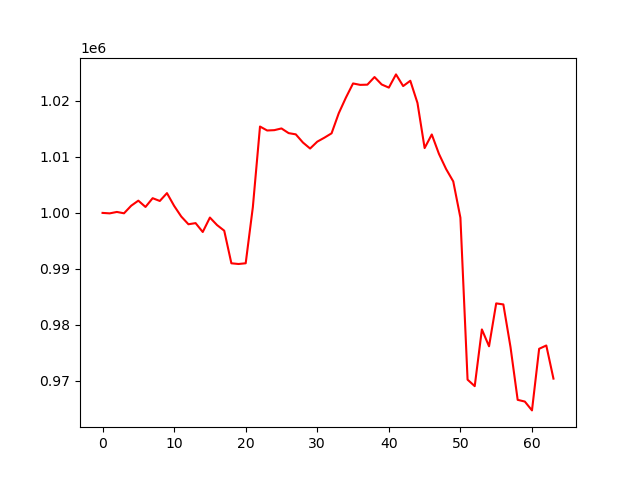

Values plotted in this chart, from the file beside it:
account_value, date, daily_return
1000000, 2024-10-07, 
999916, 2024-10-08, -8.411499999994021e-05
1000171, 2024-10-09, 0.000255
999930, 2024-10-10, -0.0002412
1001278, 2024-10-11, 0.001349
1002187, 2024-10-14, 0.0009074
1001063, 2024-10-15, -0.001121
1002628, 2024-10-16, 0.001563
1002132, 2024-10-17, -0.0004944
1003531, 2024-10-18, 0.001396
1001260, 2024-10-21, -0.002264
999347, 2024-10-22, -0.00191
997972, 2024-10-23, -0.001376
998174, 2024-10-24, 0.0002031
996589, 2024-10-25, -0.001588
999168, 2024-10-28, 0.002588
997824, 2024-10-29, -0.001345
996824, 2024-10-30, -0.001002
990997, 2024-10-31, -0.005846
990871, 2024-11-01, -0.0001271
991000, 2024-11-04, 0.0001303
1001028, 2024-11-05, 0.01012
1015429, 2024-11-06, 0.01439
1014723, 2024-11-07, -0.0006947
1014783, 2024-11-08, 5.887615378830091e-05
1015089, 2024-11-11, 0.0003012
1014252, 2024-11-12, -0.0008241
1014032, 2024-11-13, -0.0002172
1012570, 2024-11-14, -0.001442
1011500, 2024-11-15, -0.001057
1012728, 2024-11-18, 0.001214
1013440, 2024-11-19, 0.0007031
1014218, 2024-11-20, 0.0007677
1017796, 2024-11-21, 0.003528
1020590, 2024-11-22, 0.002746
1023126, 2024-11-25, 0.002484
1022872, 2024-11-26, -0.0002482
1022909, 2024-11-27, 3.6248922049564314e-05
1024271, 2024-11-29, 0.001332
1022942, 2024-12-02, -0.001298
1022382, 2024-12-03, -0.0005474
1024743, 2024-12-04, 0.002309
1022658, 2024-12-05, -0.002035
1023605, 2024-12-06, 0.0009261
1019645, 2024-12-09, -0.003869
1011582, 2024-12-10, -0.007907
1014011, 2024-12-11, 0.002401
1010546, 2024-12-12, -0.003417
1007839, 2024-12-13, -0.002679
1005623, 2024-12-16, -0.002199
999137, 2024-12-17, -0.006449
970210, 2024-12-18, -0.02895
969048, 2024-12-19, -0.001198
979182, 2024-12-20, 0.01046
976173, 2024-12-23, -0.003073
983832, 2024-12-24, 0.007846
983648, 2024-12-26, -0.0001867
976027, 2024-12-27, -0.007748
966603, 2024-12-30, -0.009656
966295, 2024-12-31, -0.0003183
... 4 more rows
